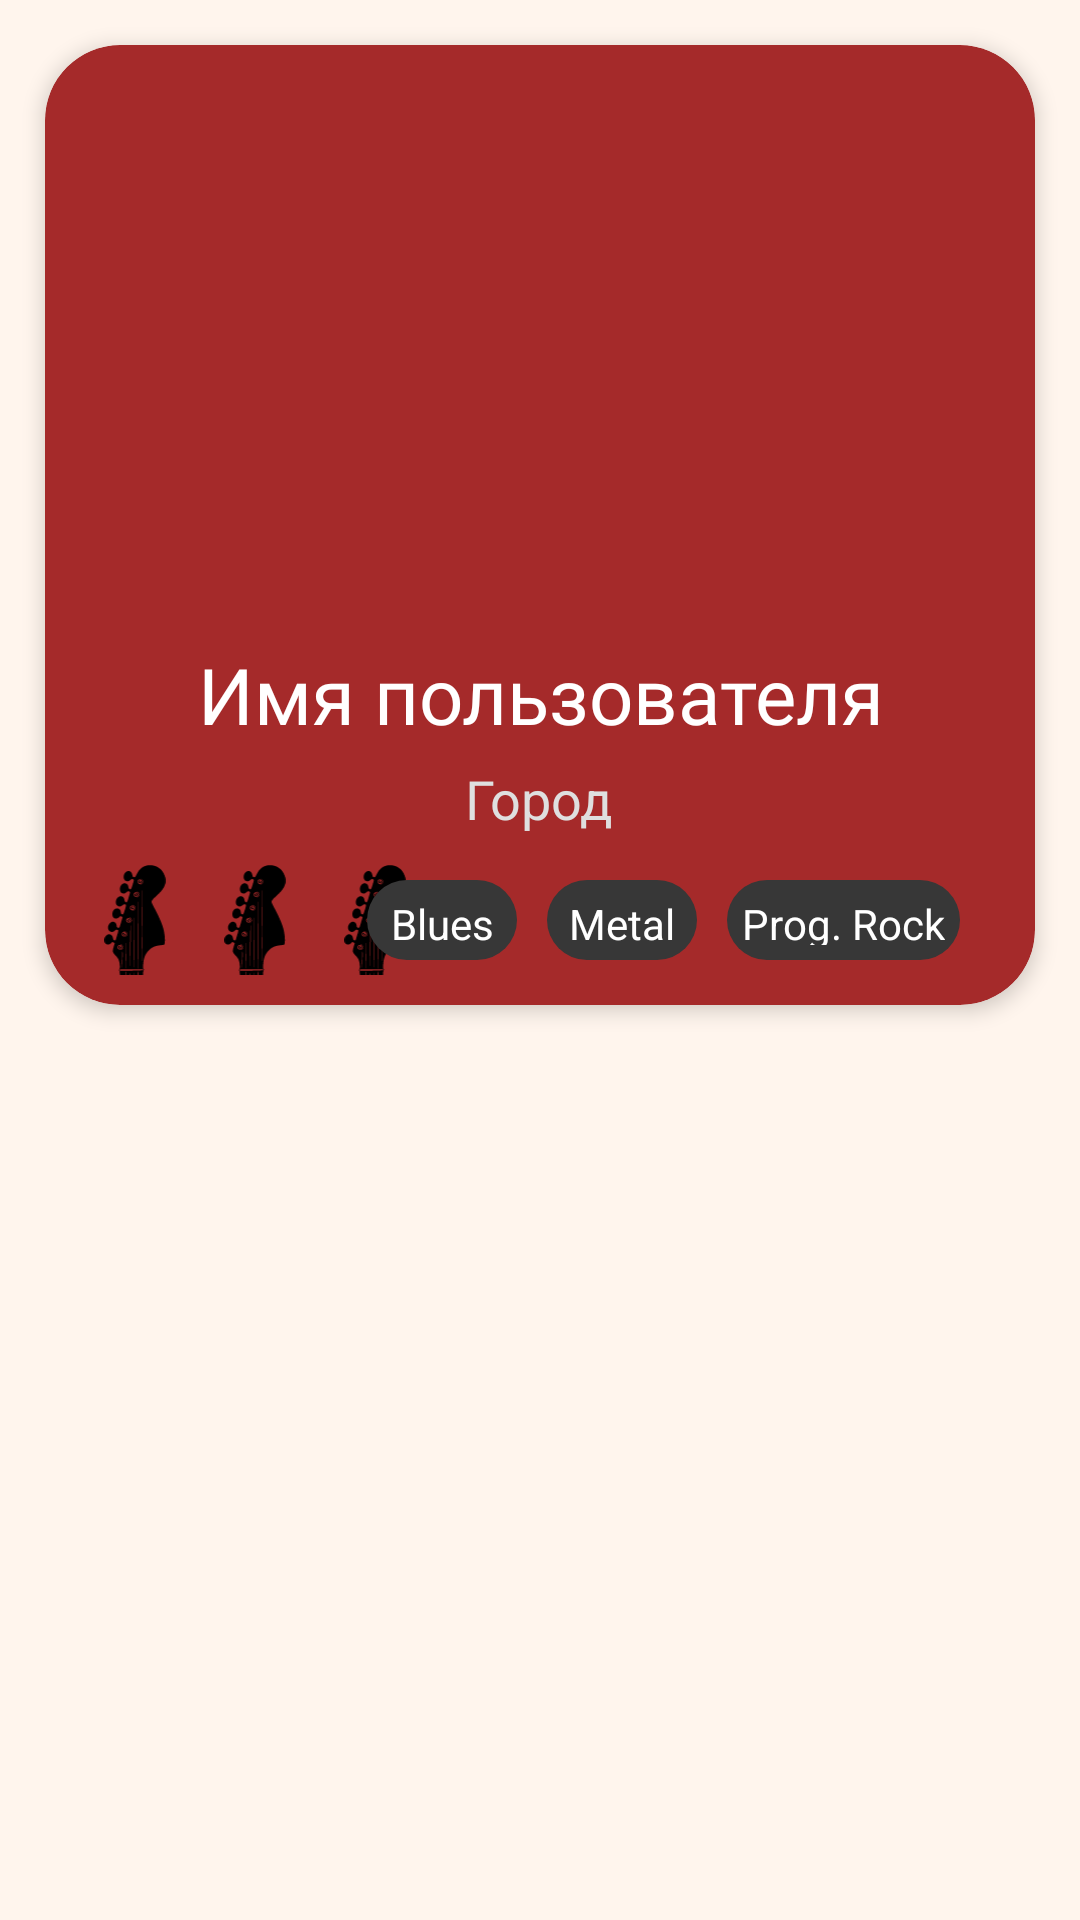

Produce the Android XML layout that renders to this screen, including the resource entries it uses.
<!-- AndroidManifest.xml: application theme Theme.FindYourBand -->
<!-- res/layout/componet_vacancy_item.xml -->
<?xml version="1.0" encoding="utf-8"?>
<LinearLayout xmlns:android="http://schemas.android.com/apk/res/android"
    xmlns:app="http://schemas.android.com/apk/res-auto"
    xmlns:tools="http://schemas.android.com/tools"
    android:layout_width="match_parent"
    android:layout_height="wrap_content"
    android:background="@color/background"
    android:orientation="vertical"

    >

    <androidx.cardview.widget.CardView
        android:id="@+id/vacancyCardView"
        android:layout_width="match_parent"
        android:layout_height="320dp"
        android:layout_margin="15dp"
        android:clickable="true"
        app:cardBackgroundColor="@color/card_color"
        app:cardCornerRadius="25dp"

        app:cardElevation="4dp">

        <RelativeLayout

            android:id="@+id/constraintLayout"
            android:layout_width="match_parent"
            android:layout_height="match_parent">

            <ImageView
                android:id="@+id/vacancyCardImage"
                android:layout_width="match_parent"
                android:layout_height="194dp"
                android:scaleType="centerCrop"
                app:layout_constraintStart_toStartOf="parent"
                app:layout_constraintTop_toTopOf="parent"
                app:srcCompat="@drawable/user_default_avatar">

            </ImageView>

            <TextView
                android:id="@+id/nameVacancyTextView"
                android:layout_width="match_parent"
                android:layout_height="wrap_content"
                android:layout_below="@id/vacancyCardImage"
                android:layout_marginStart="5dp"

                android:layout_marginTop="5dp"
                android:layout_marginEnd="5dp"
                android:layout_marginBottom="5dp"
                android:fontFamily="@font/pt_serif_caption_font"
                android:gravity="center_horizontal"
                android:lines="1"
                android:text="Имя пользователя"
                android:textColor="@color/white"
                android:textSize="26sp"
                app:layout_constraintStart_toStartOf="parent"
                app:layout_constraintTop_toBottomOf="@+id/vacancyCardImage">

            </TextView>

            <TextView
                android:id="@+id/cityVacancyTextView"
                android:layout_width="wrap_content"
                android:layout_height="wrap_content"
                android:layout_below="@id/nameVacancyTextView"
                android:layout_centerHorizontal="true"
                android:text="Город"
                android:textColor="#DFDFDF"
                android:textSize="18sp">

            </TextView>

            <LinearLayout
                android:id="@+id/instrumentsVacancyLayout"
                android:layout_width="wrap_content"
                android:layout_height="wrap_content"
                android:layout_below="@id/cityVacancyTextView"
                android:layout_alignParentStart="true"
                android:orientation="horizontal"
                android:padding="10dp"
                >
                <ImageView
                    android:src="@drawable/ic_guitar"
                    android:layout_width="40dp"
                    android:layout_height="40dp"/>
                <ImageView
                    android:src="@drawable/ic_guitar"
                    android:layout_width="40dp"
                    android:layout_height="40dp"/>
                <ImageView
                    android:src="@drawable/ic_guitar"

                    android:layout_width="40dp"
                    android:layout_height="40dp"/>



            </LinearLayout>

            <LinearLayout
                android:id="@+id/genreVacancyLayout"
                android:layout_width="wrap_content"
                android:layout_height="wrap_content"
                android:layout_below="@id/cityVacancyTextView"
                android:layout_alignParentEnd="true"

                android:orientation="horizontal"
                android:padding="15dp">
                <TextView
                    style="@style/genreTextViewStyle"
                    android:text="Blues" />

                <TextView
                    style="@style/genreTextViewStyle"
                    android:text="Metal" />

                <TextView
                    style="@style/genreTextViewStyle"

                    android:text="Prog. Rock" />


            </LinearLayout>


        </RelativeLayout>


    </androidx.cardview.widget.CardView>


</LinearLayout>
<!-- resources referenced by this layout -->
<resources>
  <color name="background">#FFF5ED</color>
  <color name="card_color">#A52A2A</color>
  <color name="white">#FFFFFFFF</color>
  <!-- drawable ic_guitar: vector/xml drawable (drawable, 8640 chars, omitted) -->
  <style name="genreTextViewStyle">
          <item name="android:textColor">@color/white</item>
          <item name="android:minWidth">50dp</item>
          <item name="android:minHeight">25dp</item>
          <item name="android:gravity">center</item>
          <item name="android:background">@drawable/genre_shape</item>
          <item name="android:layout_width">wrap_content</item>
          <item name="android:layout_height">wrap_content</item>
          <item name="android:layout_marginEnd">10dp</item>
          <item name="android:padding">5dp</item>
  
      </style>
  <style name="Theme.FindYourBand" parent="Base.Theme.FindYourBand">
          <item name="android:windowBackground">@color/background</item>
      </style>
  <!-- drawable genre_shape (drawable) -->
  <?xml version="1.0" encoding="utf-8"?>
  <shape xmlns:android="http://schemas.android.com/apk/res/android"
      android:shape="rectangle">
      <corners android:radius="24dp"/>
      <solid android:color="@color/genre_bcg_color"/>
  </shape>
  <style name="Base.Theme.FindYourBand" parent="Theme.Material3.DayNight.NoActionBar">
           <item name="colorPrimary">@color/orange</item>
      </style>
  <color name="genre_bcg_color">#373737</color>
  <color name="orange">#EF9106</color>
</resources>
